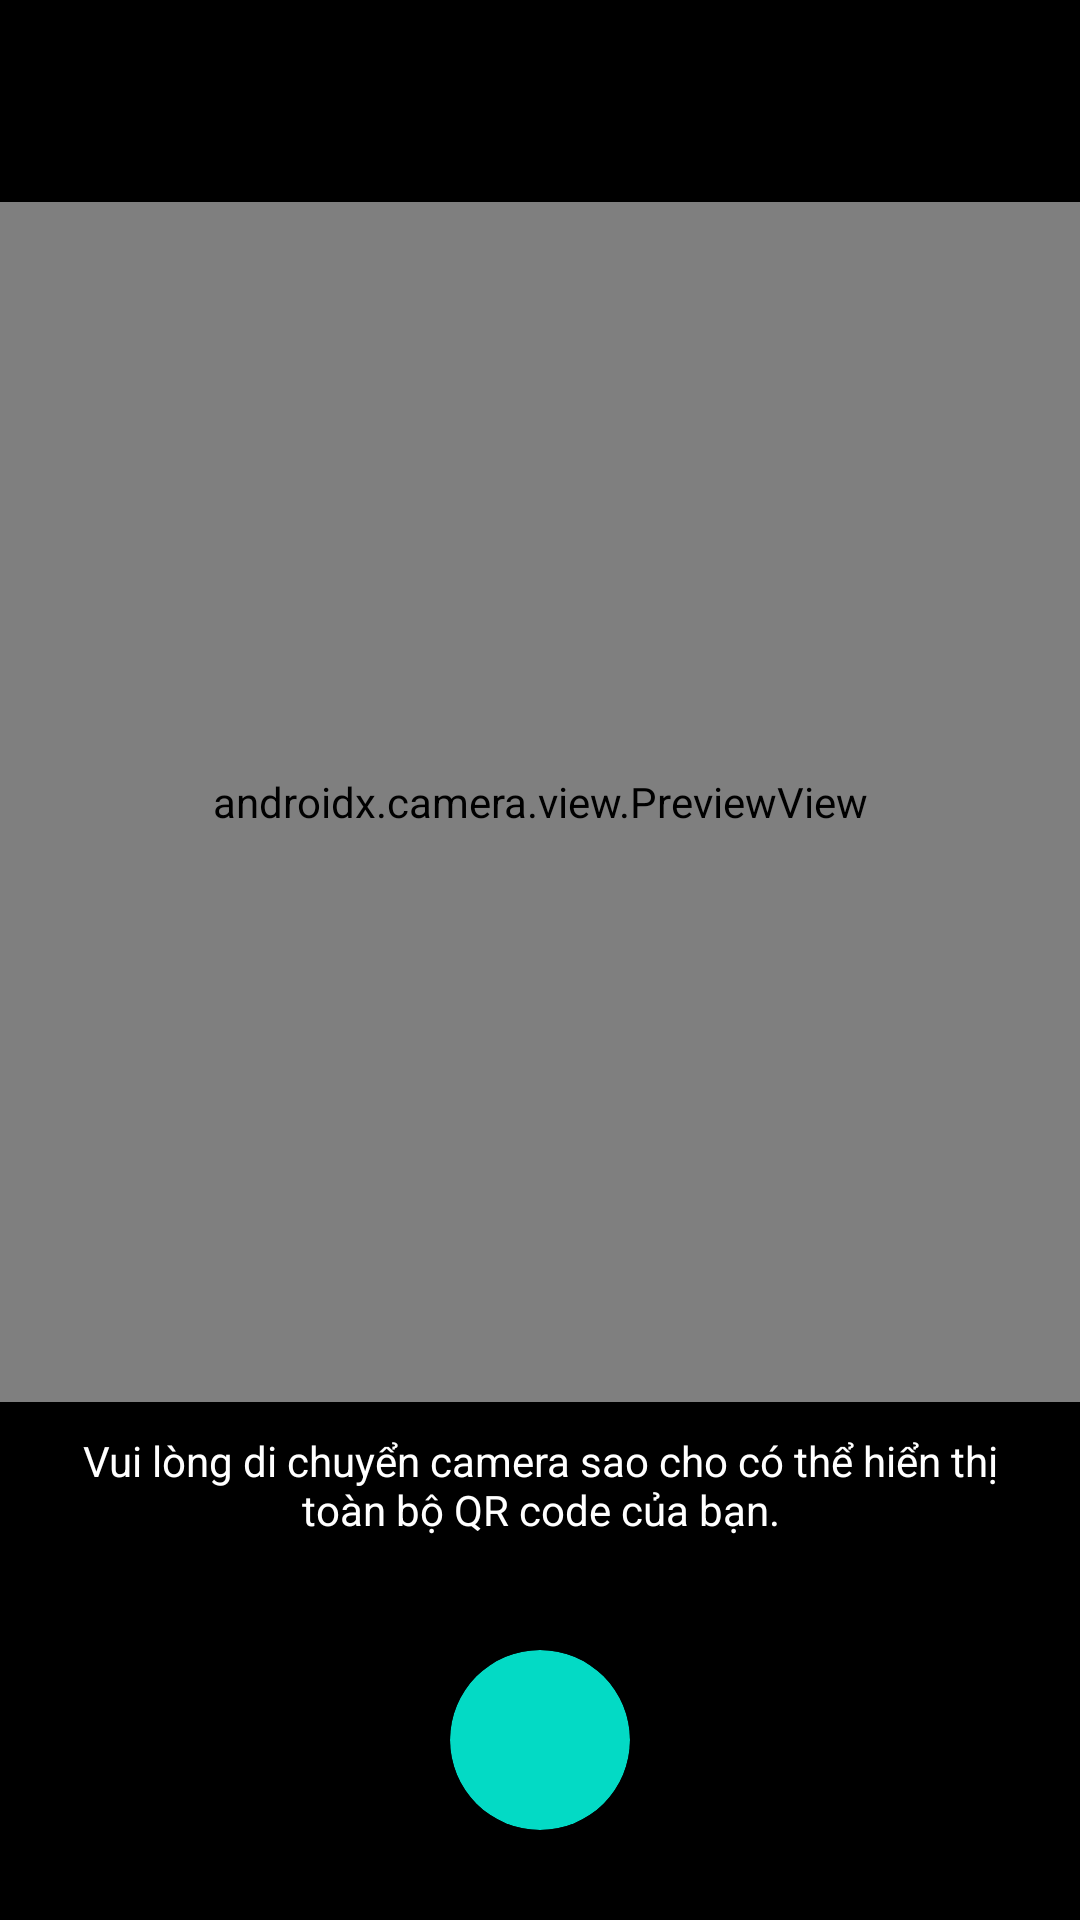

Layout XML and referenced resources for this Android screen:
<!-- AndroidManifest.xml: application theme AppTheme -->
<!-- res/layout/activity_preview_camera.xml -->
<?xml version="1.0" encoding="utf-8"?>
<FrameLayout xmlns:android="http://schemas.android.com/apk/res/android"
    xmlns:app="http://schemas.android.com/apk/res-auto"
    android:layout_width="match_parent"
    android:layout_height="match_parent"
    android:background="#000"
    android:orientation="vertical">

    <ImageView
        android:id="@+id/imgFlash"
        android:layout_width="40dp"
        android:layout_height="40dp"
        android:layout_margin="10dp"
        android:padding="7dp"
        android:layout_gravity="end"
        android:src="@drawable/ic_baseline_flash_on_24" />

    <LinearLayout
        android:layout_width="match_parent"
        android:layout_height="wrap_content"
        android:layout_gravity="center"
        android:layout_marginBottom="30dp"
        android:orientation="vertical">

        <FrameLayout
            android:layout_width="match_parent"
            android:layout_height="wrap_content">

            <androidx.camera.view.PreviewView
                android:id="@+id/prvCamera"
                android:layout_width="match_parent"
                android:layout_height="400dp"
                android:background="#fff" />
            <ImageView
                android:id="@+id/imageShape"
                android:layout_width="wrap_content"
                android:layout_height="wrap_content"
                android:contentDescription="@null" />
        </FrameLayout>

        <TextView
            android:layout_width="wrap_content"
            android:layout_height="wrap_content"
            android:layout_gravity="center"
            android:layout_marginTop="10dp"
            android:layout_marginHorizontal="24dp"
            android:gravity="center"
            android:text="Vui lòng di chuyển camera sao cho có thể hiển thị toàn bộ QR code của bạn."
            android:textColor="#FFF" />
    </LinearLayout>

    <androidx.cardview.widget.CardView
        android:id="@+id/cvBack"
        android:layout_width="60dp"
        android:layout_height="60dp"
        android:layout_gravity="center|bottom"
        android:layout_marginBottom="30dp"
        android:foreground="?selectableItemBackgroundBorderless"
        android:padding="12dp"
        app:cardBackgroundColor="@color/colorAccent"
        app:cardCornerRadius="30dp">

        <ImageView
            android:layout_width="match_parent"
            android:layout_height="match_parent"
            android:padding="14dp"
            android:src="@drawable/ic_baseline_arrow_back_24" />
    </androidx.cardview.widget.CardView>
</FrameLayout>
<!-- resources referenced by this layout -->
<resources>
  <style name="AppTheme" parent="Theme.AppCompat.Light.NoActionBar">
          
          <item name="colorPrimary">@color/colorPrimary</item>
          <item name="colorPrimaryDark">@color/colorPrimaryDark</item>
          <item name="colorAccent">@color/colorAccent</item>
          <item name="android:statusBarColor">#000</item>
      </style>
  <!-- not gathered from this repository: default colours our renderer supplied (Android Studio template values) -->
  <color name="colorPrimary">#FF6200EE</color>
  <color name="colorPrimaryDark">#FF3700B3</color>
  <color name="colorAccent">#FF03DAC5</color>
</resources>
